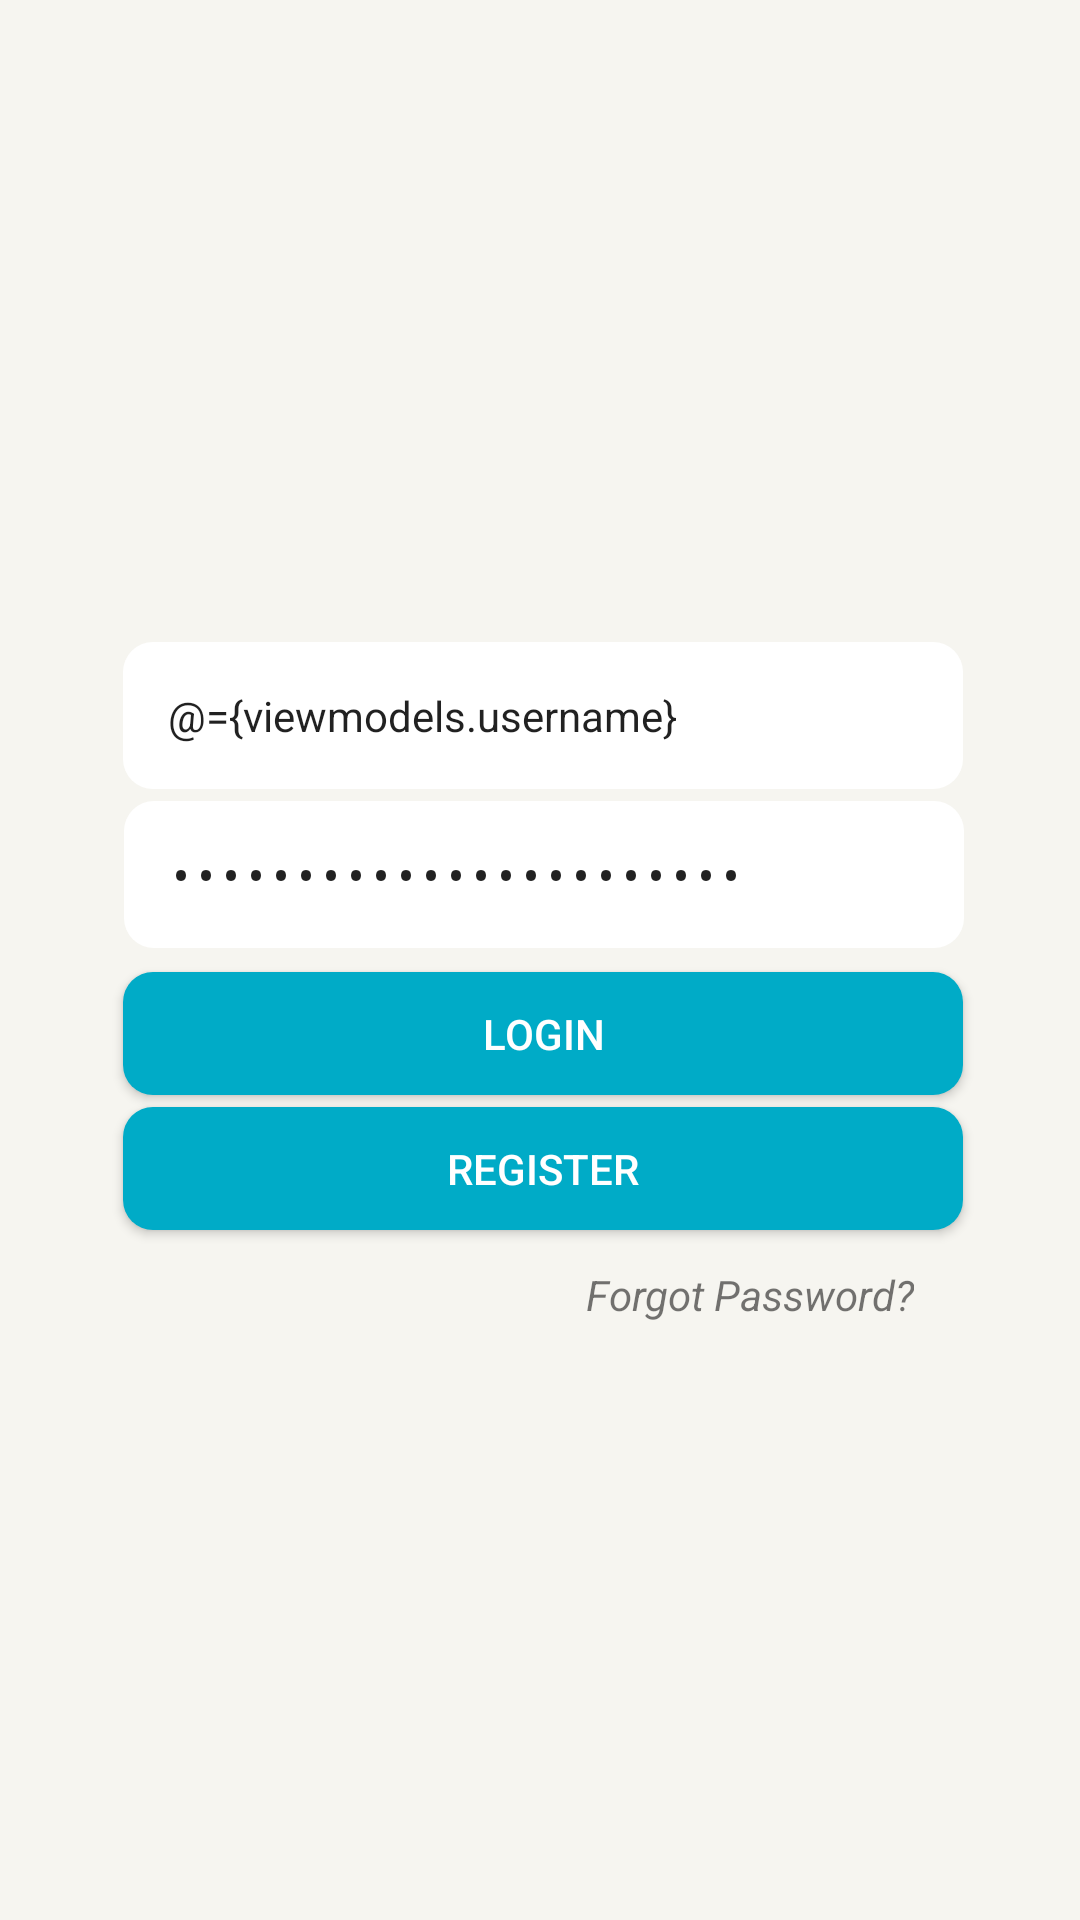

Layout XML and referenced resources for this Android screen:
<!-- AndroidManifest.xml: activity theme AppTheme2 -->
<!-- res/layout/activity_login.xml -->
<?xml version="1.0" encoding="utf-8"?>

<layout xmlns:android="http://schemas.android.com/apk/res/android"
        xmlns:app="http://schemas.android.com/apk/res-auto"
        xmlns:tools="http://schemas.android.com/tools">
<data>
    <variable
            name="viewmodels"
            type="ph.com.southstardrug.www.southstardrug.viewmodels.LogInViewModel"/>
    <variable
            name="views"
            type="ph.com.southstardrug.www.southstardrug.views.LogInView"/>
</data>
<android.support.constraint.ConstraintLayout
        android:layout_width="match_parent"
        android:layout_height="match_parent"
        android:background="@color/dirtyWhite"
        tools:context="ph.com.southstardrug.www.southstardrug.module.LogInActivity">

    <EditText
            android:layout_width="280dp"
            android:layout_height="wrap_content"
            android:inputType="textEmailAddress"
            android:ems="10"
            android:textSize="14sp"
            android:padding="15dp"
            android:id="@+id/txtEmail"
            android:text="@={viewmodels.username}"
            android:background="@drawable/default_textfield"
            android:hint="@string/email_address" android:layout_marginTop="4dp"
            app:layout_constraintEnd_toEndOf="parent"
            app:layout_constraintHorizontal_bias="0.514"
            app:layout_constraintTop_toBottomOf="@+id/imageView"
            app:layout_constraintStart_toStartOf="parent"/>


        <EditText
                android:layout_width="280dp"
                android:layout_height="wrap_content"
                android:inputType="textPassword"
                android:padding="15dp"
                android:ems="10"
                android:text="@={viewmodels.userpass}"
                android:textSize="14sp"
                android:id="@+id/txtPassword"
                android:background="@drawable/default_textfield"
                android:hint="@string/password"
                android:layout_marginBottom="8dp"
                app:layout_constraintStart_toStartOf="parent"
                app:layout_constraintEnd_toEndOf="parent"
                app:layout_constraintTop_toBottomOf="@+id/txtEmail"
                app:layout_constraintHorizontal_bias="0.518"
                android:layout_marginTop="4dp"/>

    <Button
            android:background="@drawable/login_button"
            android:textColor="@android:color/white"
            android:text="LOGIN"
            android:clickable="false"
            android:layout_width="280dp"
            android:layout_height="41dp"
            android:onClick="@{(v)->views.logIn()}"
            android:id="@+id/button2" app:layout_constraintStart_toStartOf="parent" android:layout_marginStart="8dp"
            app:layout_constraintEnd_toEndOf="parent" android:layout_marginEnd="8dp" android:layout_marginTop="8dp"
            app:layout_constraintTop_toBottomOf="@+id/txtPassword"
            app:layout_constraintBottom_toTopOf="@+id/btnReg" app:layout_constraintHorizontal_bias="0.518"/>
    <Button

            android:background="@drawable/login_button"
            android:textColor="@android:color/white"
            android:text="REGISTER"
            android:layout_width="280dp"
            android:onClick="@{(v)->views.register()}"
            android:layout_height="41dp"
            android:id="@+id/btnReg" android:layout_marginTop="4dp"
            app:layout_constraintTop_toBottomOf="@+id/button2" app:layout_constraintEnd_toEndOf="parent"
            android:layout_marginEnd="8dp" app:layout_constraintStart_toStartOf="parent"
            android:layout_marginStart="8dp" app:layout_constraintHorizontal_bias="0.518"/>
    <TextView
            android:text="Forgot Password?"
            android:layout_width="wrap_content"
            android:layout_height="wrap_content"
            android:id="@+id/textView"
            app:layout_constraintEnd_toEndOf="parent"
            android:layout_marginEnd="8dp" app:layout_constraintStart_toStartOf="parent"
            android:layout_marginStart="8dp" android:layout_marginBottom="8dp"
            app:layout_constraintBottom_toBottomOf="parent" app:layout_constraintHorizontal_bias="0.799"
            android:textStyle="italic" android:layout_marginTop="8dp"
            app:layout_constraintTop_toBottomOf="@+id/btnReg" app:layout_constraintVertical_bias="0.02"/>
    <ImageView
            android:layout_width="fill_parent"
            android:layout_height="150dp" app:srcCompat="@drawable/ssd_login_icon_two"
            android:id="@+id/imageView"
            app:layout_constraintEnd_toEndOf="parent"
            android:layout_marginEnd="8dp" app:layout_constraintStart_toStartOf="parent"
            android:layout_marginStart="8dp" app:layout_constraintHorizontal_bias="1.0"
            app:layout_constraintTop_toTopOf="parent" android:layout_marginTop="60dp"/>
</android.support.constraint.ConstraintLayout>
</layout>
<!-- resources referenced by this layout -->
<resources>
  <color name="dirtyWhite">#f6f5f0</color>
  <!-- drawable default_textfield (drawable) -->
  <?xml version="1.0" encoding="utf-8"?>
  
  <shape xmlns:android="http://schemas.android.com/apk/res/android"
         android:shape="rectangle" android:padding="10dp">
      
      <solid android:color="@android:color/white"/>
      <corners android:radius="10dp"/>
  </shape>
  <!-- drawable login_button (drawable) -->
  <?xml version="1.0" encoding="utf-8"?>
  
  <shape xmlns:android="http://schemas.android.com/apk/res/android"
         android:shape="rectangle" android:padding="10dp">
      
      <solid android:color="@color/btnBlue"/>
      <corners android:radius="10dp"/>
  </shape>
  <!-- drawable ssd_login_icon_two: png bitmap (drawable, 16947 bytes) -->
  <string name="email_address">Email Address</string>
  <string name="password">Password</string>
  <style name="AppTheme2" parent="Theme.AppCompat.Light.NoActionBar">
          
          <item name="colorPrimary">@color/colorPrimary</item>
          <item name="colorPrimaryDark">@color/colorPrimaryDark</item>
          <item name="colorAccent">@color/colorAccent</item>
      </style>
  <color name="btnBlue">#00abc7</color>
  <color name="colorPrimary">#034ea1</color>
  <color name="colorPrimaryDark">#02366f</color>
  <color name="colorAccent">#00abc8</color>
</resources>
